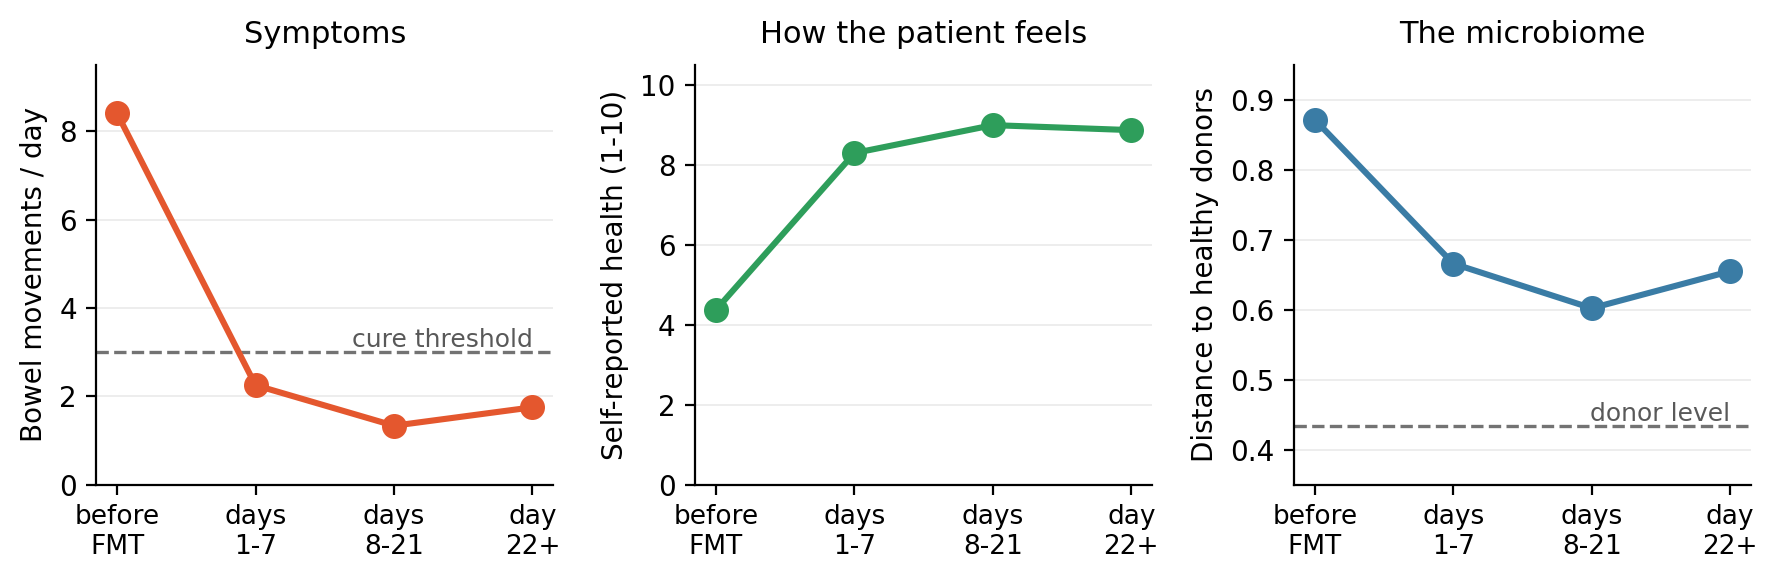

The table this chart was drawn from, first rows:
, subject, sample_date, type, donor_subject, donor_sample, preservative, date_fmt, days_since_fmt, Unnamed: 9, route, abx, abx_days, ssx_resolved, recurrence, Date_of_C.diff_recurrence, Repeat_FMT, Date_2ndFMT, Health_Scale, Stool_freq, Immunosuppression, Other, DiseaseState, sample_date_converted
FMT05, MGH02R, 41278, pre, MGH01D, FMT1, none, 41278, 0.0, 0.0, colo, vanco, 2.0, N, Y, 41280, Y, 41281, 5.0, 7.0, N, , CDI, 1/4/13
FMT06, MGH02R, 41284, post, MGH01D, FMT1, none, 41281, 3.0, 1.0, ngt, vanco, 2.0, Y, Y, , , , 7.0, 3.0, N, , postFMT_CDI, 1/10/13
FMT10, MGH05R, 41319, pre, MGH03D, FMT2, none, 41319, 0.0, 0.0, colo, unknown, 2.0, N, , , , , 5.0, 5.0, N, , CDI, 2/14/13
FMT100, MGH04E, 41438, post, MGH07D, FMT34, RNAlater, 41431, 7.0, 1.0, ngt, vanco, 2.0, Y, , , , , 10.0, , Y, , postFMT_CDI, 6/13/13
FMT101, MGH05E, 41436, pre, MGH07D, FMT34, none, 41436, 0.0, 0.0, ngt, vanco, 2.0, N, , , , , , , N, , CDI, 6/11/13
FMT102, MGH05E, 41438, post, MGH07D, FMT34, RNAlater, 41436, 2.0, 1.0, ngt, vanco, 2.0, N, , , , , 8.0, , N, , postFMT_CDI, 6/13/13
FMT103, MGH06E, 41436, pre, MGH06D, FMT30, none, 41436, 0.0, 0.0, ngt, combo, 2.0, N, , , , , , , N, , CDI, 6/11/13
FMT105, MGH18R, 41438, post, MGH07D, FMT34, RNAlater, 41422, 16.0, 2.0, ngt, vanco, 2.0, Y, , , , , 10.0, 1.0, N, , postFMT_CDI, 6/13/13
FMT106, MGH19R, 41435, post, MGH07D, FMT33, RNAlater, 41418, 17.0, 3.0, colo, vanco, 4.0, Y, , , , , 9.0, 2.0, N, , postFMT_CDI, 6/10/13
FMT109, MGH06E, 41438, post, MGH06D, FMT30, RNAlater, 41436, 2.0, 1.0, ngt, combo, 2.0, Y, , , , , 8.0, , N, , postFMT_CDI, 6/13/13
FMT10A, MGH05R, 41319, pre, MGH03D, FMT2, none, 41319, 0.0, 0.0, colo, unknown, 2.0, N, , , , , 5.0, 5.0, N, , CDI, 2/14/13
FMT11, MGH05R, 41330, post, MGH03D, FMT2, none, 41319, 11.0, 2.0, colo, unknown, 2.0, Y, , , , , 9.0, 1.0, N, , postFMT_CDI, 2/25/13
FMT110, MGH05E, 41456, post, MGH07D, FMT34, RNAlater, 41436, 20.0, 3.0, ngt, vanco, 2.0, Y, , , , , 8.0, , N, , postFMT_CDI, 7/1/13
FMT11A, MGH05R, 41330, post, MGH03D, FMT2, none, 41319, 11.0, 2.0, colo, unknown, 2.0, Y, , , , , 9.0, 1.0, N, , postFMT_CDI, 2/25/13
FMT12, MGH05R, 41330, post, MGH03D, FMT2, RNAlater, 41319, 11.0, 2.0, colo, unknown, 2.0, Y, , , , , 9.0, 1.0, N, , postFMT_CDI, 2/25/13
FMT12A, MGH05R, 41330, post, MGH03D, FMT2, RNAlater, 41319, 11.0, 2.0, colo, unknown, 2.0, Y, , , , , 9.0, 1.0, N, , postFMT_CDI, 2/25/13
FMT13, MGH05R, 41338, post, MGH03D, FMT2, none, 41319, 19.0, 3.0, colo, unknown, 2.0, Y, , , , , 9.0, 1.0, N, , postFMT_CDI, 3/5/13
FMT13A, MGH05R, 41338, post, MGH03D, FMT2, none, 41319, 19.0, 3.0, colo, unknown, 2.0, Y, , , , , 9.0, 1.0, N, , postFMT_CDI, 3/5/13
FMT14, MGH05R, 41338, post, MGH03D, FMT2, RNAlater, 41319, 19.0, 3.0, colo, unknown, 2.0, Y, , , , , 9.0, 1.0, N, , postFMT_CDI, 3/5/13
FMT14A, MGH05R, 41338, post, MGH03D, FMT2, RNAlater, 41319, 19.0, 3.0, colo, unknown, 2.0, Y, , , , , 9.0, 1.0, N, , postFMT_CDI, 3/5/13
FMT15, MGH06R, 41326, pre, MGH03D, FMT2, none, 41326, 0.0, 0.0, colo, combo, 2.0, N, , , , , 3.0, 9.0, N, , CDI, 2/21/13
FMT15A, MGH06R, 41326, pre, MGH03D, FMT2, none, 41326, 0.0, 0.0, colo, combo, 2.0, N, , , , , 3.0, 9.0, N, , CDI, 2/21/13
FMT15B, MGH06R, 41326, pre, MGH03D, FMT2, none, 41326, 0.0, 0.0, colo, combo, 2.0, N, , , , , 3.0, 9.0, N, , CDI, 2/21/13
FMT16, MGH06R, 41330, post, MGH03D, FMT2, none, 41326, 4.0, 1.0, colo, combo, 2.0, Y, , , , , 10.0, 2.0, N, , postFMT_CDI, 2/25/13
FMT16A, MGH06R, 41330, post, MGH03D, FMT2, none, 41326, 4.0, 1.0, colo, combo, 2.0, Y, , , , , 10.0, 2.0, N, , postFMT_CDI, 2/25/13
FMT17, MGH06R, 41330, post, MGH03D, FMT2, RNAlater, 41326, 4.0, 1.0, colo, combo, 2.0, Y, , , , , 10.0, 2.0, N, , postFMT_CDI, 2/25/13
FMT17A, MGH06R, 41330, post, MGH03D, FMT2, RNAlater, 41326, 4.0, 1.0, colo, combo, 2.0, Y, , , , , 10.0, 2.0, N, , postFMT_CDI, 2/25/13
FMT18, MGH06R, 41333, post, MGH03D, FMT2, none, 41326, 7.0, 1.0, colo, combo, 2.0, Y, , , , , 10.0, 0.0, N, , postFMT_CDI, 2/28/13
FMT19, MGH06R, 41333, post, MGH03D, FMT2, RNAlater, 41326, 7.0, 1.0, colo, combo, 2.0, Y, , , , , 10.0, 1.0, N, , postFMT_CDI, 2/28/13
FMT19A, MGH06R, 41333, post, MGH03D, FMT2, RNAlater, 41326, 7.0, 1.0, colo, combo, 2.0, Y, , , , , 10.0, 1.0, N, , postFMT_CDI, 2/28/13
FMT20, MGH07R, 41327, pre, MGH03D, FMT2, none, 41328, -1.0, 0.0, ngt, combo, 2.0, N, N, , , , 2.0, 13.0, Y, , CDI, 2/22/13
FMT20A, MGH07R, 41327, pre, MGH03D, FMT2, none, 41328, -1.0, 0.0, ngt, combo, 2.0, N, N, , , , 2.0, 13.0, Y, , CDI, 2/22/13
FMT21, MGH07R, 41330, post, MGH03D, FMT2, none, 41328, 2.0, 1.0, ngt, combo, 2.0, N, Y, 41332, Y, 41332, 7.0, 3.0, Y, , postFMT_CDI, 2/25/13
FMT21A, MGH07R, 41330, post, MGH03D, FMT2, none, 41328, 2.0, 1.0, ngt, combo, 2.0, N, Y, 41332, Y, 41332, 7.0, 3.0, Y, , postFMT_CDI, 2/25/13
FMT22, MGH07R, 41334, post, MGH03D, FMT2, none, 41332, 2.0, 1.0, ngt, combo, 2.0, N, N, , , , 10.0, 3.0, Y, , postFMT_CDI, 3/1/13
FMT23, MGH08R, 41334, pre, MGH03D, FMT2, none, 41334, 0.0, 0.0, colo, vanco, 2.0, N, , , , , 4.0, 12.0, Y, , CDI, 3/1/13
FMT23A, MGH08R, 41334, pre, MGH03D, FMT2, none, 41334, 0.0, 0.0, colo, vanco, 2.0, N, , , , , 4.0, 12.0, Y, , CDI, 3/1/13
FMT24, MGH08R, 41338, post, MGH03D, FMT2, none, 41334, 4.0, 1.0, colo, vanco, 2.0, Y, , , , , 6.0, , Y, , postFMT_CDI, 3/5/13
FMT25, MGH08R, 41338, post, MGH03D, FMT2, RNAlater, 41334, 4.0, 1.0, colo, vanco, 2.0, Y, , , , , 6.0, , Y, , postFMT_CDI, 3/5/13
FMT25A, MGH08R, 41338, post, MGH03D, FMT2, RNAlater, 41334, 4.0, 1.0, colo, vanco, 2.0, Y, , , , , 6.0, , Y, , postFMT_CDI, 3/5/13
FMT35, MGH01R, 41260, pre, MGH01D, FMT1, none, 41262, -2.0, 0.0, ngt, vanco, 7.0, Y, N, , , , 1.0, 6.0, Y, , CDI, 12/17/12
FMT37, MGH01R, 41347, post, MGH01D, FMT1, RNAlater, 41262, 85.0, 4.0, ngt, vanco, 7.0, Y, N, , , , 8.0, 1.0, Y, , postFMT_CDI, 3/14/13
FMT39, MGH02R, 41346, post, MGH01D, FMT1, RNAlater, 41281, 65.0, 4.0, ngt, vanco, 2.0, Y, N, , , , 9.0, 2.0, N, , postFMT_CDI, 3/13/13
FMT41, MGH02R, 41417, post, MGH01D, FMT1, RNAlater, 41281, 136.0, 4.0, ngt, vanco, 2.0, Y, N, , , , , 1.0, N, , postFMT_CDI, 5/23/13
FMT43, MGH05R, 41403, post, MGH03D, FMT2, RNAlater, 41319, 84.0, 4.0, colo, unknown, 2.0, Y, , , , , 9.0, 1.0, N, , postFMT_CDI, 5/9/13
FMT44, MGH06R, 41417, post, MGH03D, FMT2, none, 41326, 91.0, 4.0, colo, combo, 2.0, Y, , , , , 10.0, 1.0, N, , postFMT_CDI, 5/23/13
FMT47, MGH07R, 41345, post, MGH03D, FMT2, RNAlater, 41332, 13.0, 2.0, ngt, combo, 2.0, Y, , , , , 9.0, 3.0, Y, , postFMT_CDI, 3/12/13
FMT49, MGH07R, 41414, post, MGH03D, FMT2, RNAlater, 41332, 82.0, 4.0, ngt, combo, 2.0, Y, , , , , 10.0, 2.0, Y, , postFMT_CDI, 5/20/13
FMT50, MGH08R, 41410, post, MGH03D, FMT2, none, 41334, 76.0, 4.0, colo, vanco, 2.0, Y, , , , , 8.0, 5.0, Y, , postFMT_CDI, 5/16/13
FMT51, MGH09R, 41340, pre, MGH03D, FMT2, none, 41340, 0.0, 0.0, ngt, , , N, , , , , 3.0, 9.0, N, , CDI, 3/7/13
FMT53, MGH09R, 41345, post, MGH03D, FMT2, RNAlater, 41340, 5.0, 1.0, ngt, , , Y, , , , , 8.0, 5.0, N, , postFMT_CDI, 3/12/13
FMT55, MGH09R, 41351, post, MGH03D, FMT2, RNAlater, 41348, 13.0, 1.0, ngt, fidaxomycin, 2.0, Y, , , , , 8.0, 2.0, N, , postFMT_CDI, 3/18/13
FMT56, MGH10R, 41352, pre, MGH03D, FMT2, none, 41353, -1.0, 0.0, ngt, vanco, 1.0, N, N, , Y, 41354, 4.0, 10.0, Y, , CDI, 3/19/13
FMT58, MGH10R, 41402, post, MGH03D, FMT2, RNAlater, 41354, 48.0, 4.0, ngt, vanco, 1.0, Y, , , , , 8.0, 1.0, Y, , postFMT_CDI, 5/8/13
FMT59, MGH11R, 41362, pre, MGH03D, FMT2, none, 41362, 0.0, 0.0, colo, fidaxomycin, 2.0, Y, N, , , , 5.0, 6.0, Y, , CDI, 3/29/13
FMT5A, MGH02R, 41278, pre, MGH01D, FMT1, none, 41278, 0.0, 0.0, colo, vanco, 2.0, N, Y, 41280, Y, 41281, 5.0, 7.0, N, , CDI, 1/4/13
FMT62, MGH11R, 41365, post, MGH03D, FMT2, RNAlater, 41362, 3.0, 1.0, colo, fidaxomycin, 2.0, Y, N, , , , 10.0, 1.0, Y, , postFMT_CDI, 4/1/13
FMT64, MGH11R, 41374, post, MGH03D, FMT2, RNAlater, 41362, 12.0, 2.0, colo, fidaxomycin, 2.0, Y, N, , , , 8.0, 0.0, Y, , postFMT_CDI, 4/10/13
FMT66, MGH11R, 41399, post, MGH03D, FMT2, RNAlater, 41362, 37.0, 4.0, colo, fidaxomycin, 2.0, Y, N, , , , 9.0, , Y, , postFMT_CDI, 5/5/13
FMT67, MGH11R, 41410, post, MGH03D, FMT4, none, 41409, 1.0, 1.0, ngt, fidaxomycin, 2.0, Y, N, , , , 9.0, 2.0, Y, , postFMT_CDI, 5/16/13
... 22 more rows
